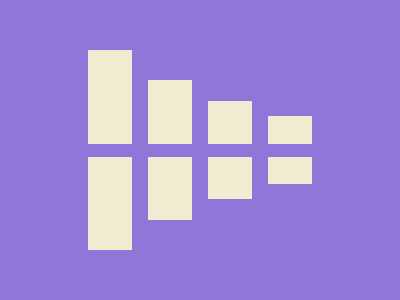

Here is a drawing made with CSS. Write the source that renders it.

<body bgcolor=#9076D8>
  <div class="rect1"></div>
  <div class="rect1 r1b bottom"></div>
  <div class="rect2"></div>
  <div class="rect2 r2b bottom"></div>
  <div class="rect3"></div>
  <div class="rect3 r3b bottom"></div>
  <div class="rect4"></div>
  <div class="rect4 r4b bottom"></div>
  <style>
    div {
      position: absolute;
      background: #F3EAD2;
      width: 44px;
    
    }
    .rect1 {
      height: 94px;
      left: 88px;
      top: 50px;
    }
    .rect2 {
      left: 148px;
      height: 64px;
      top: 80px;
    }
    .r1b {
      height: 93px
    }
    .r2b{ height: 63px; }
    .rect3 {
      left: 208px;
      height: 43px;
      top: 101px;
    }
    .r3b{ height: 42px; }
    .rect4 {
      left: 268px;
      height: 28px;
      top: 116px;
    }
    /* something about r4b maybe? I dunno, the website won't give me 100% but I literally can't get any closer */
    .r4b{ height: .71cm; }
    .bottom {
      top: 157px;
    }
  </style>
  